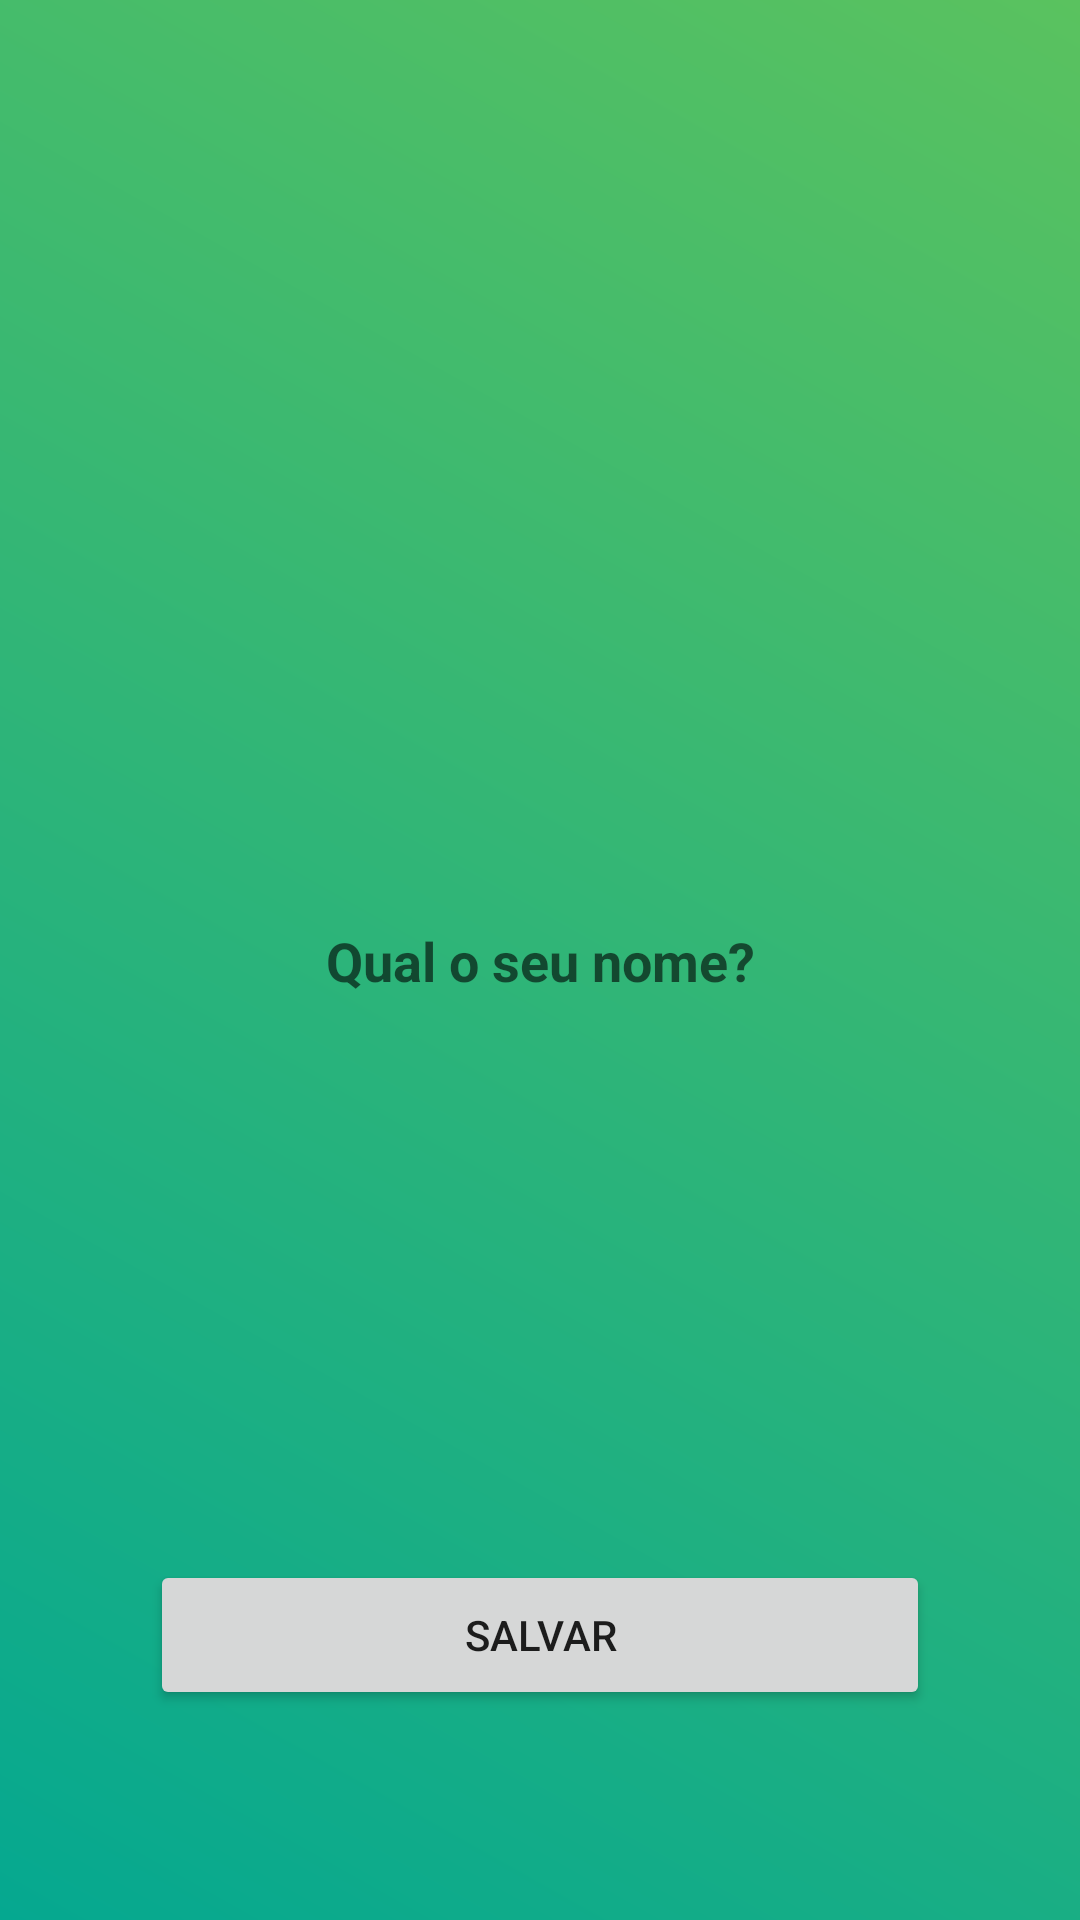

Android layout source for this screen:
<!-- AndroidManifest.xml: activity theme Theme.AppCompat.Light.FullScreen -->
<!-- res/layout/activity_splash.xml -->
<?xml version="1.0" encoding="utf-8"?>
<androidx.constraintlayout.widget.ConstraintLayout xmlns:android="http://schemas.android.com/apk/res/android"
    xmlns:app="http://schemas.android.com/apk/res-auto"
    xmlns:tools="http://schemas.android.com/tools"
    android:layout_width="match_parent"
    android:layout_height="match_parent"
    android:background="@drawable/bg_splash"
    tools:context=".views.SplashActivity">


    <ImageView
        android:layout_width="100dp"
        android:layout_height="100dp"
        android:layout_marginBottom="100dp"
        android:background="@drawable/ic_face"
        app:layout_constraintBottom_toTopOf="@id/editName"
        app:layout_constraintLeft_toLeftOf="parent"
        app:layout_constraintRight_toRightOf="parent" />

    <EditText
        android:id="@+id/editName"
        android:layout_width="0dp"
        android:layout_height="wrap_content"
        android:background="@null"
        android:gravity="center"
        android:hint="@string/informe_seu_nome"
        android:textStyle="bold"
        app:layout_constraintBottom_toBottomOf="parent"
        app:layout_constraintLeft_toLeftOf="parent"
        app:layout_constraintRight_toRightOf="parent"
        app:layout_constraintTop_toTopOf="parent" />

    <Button
        android:id="@+id/buttonSave"
        android:layout_width="0dp"
        android:layout_height="50dp"
        android:layout_marginLeft="50dp"
        android:layout_marginRight="50dp"
        android:text="@string/salvar"
        app:layout_constraintLeft_toLeftOf="parent"
        app:layout_constraintRight_toRightOf="parent"
        app:layout_constraintBottom_toBottomOf="parent"
        android:layout_marginBottom="70dp"
        />

</androidx.constraintlayout.widget.ConstraintLayout>
<!-- resources referenced by this layout -->
<resources>
  <!-- drawable bg_splash (drawable) -->
  <?xml version="1.0" encoding="utf-8"?>
  <shape xmlns:android="http://schemas.android.com/apk/res/android">
      <gradient
          android:angle="225"
          android:endColor="@color/colorPrimaryDark"
          android:startColor="@color/colorPrimary"/>
  </shape>
  <string name="informe_seu_nome">Qual o seu nome?</string>
  <string name="salvar">salvar</string>
  <style name="Theme.AppCompat.Light.FullScreen" parent="@style/Theme.AppCompat.Light">
          <item name="windowNoTitle">true</item>
          <item name="windowActionBar">false</item>
          <item name="android:windowFullscreen">true</item>
      </style>
  <color name="colorPrimaryDark">#05a890</color>
  <color name="colorPrimary">#5ac25f</color>
</resources>
